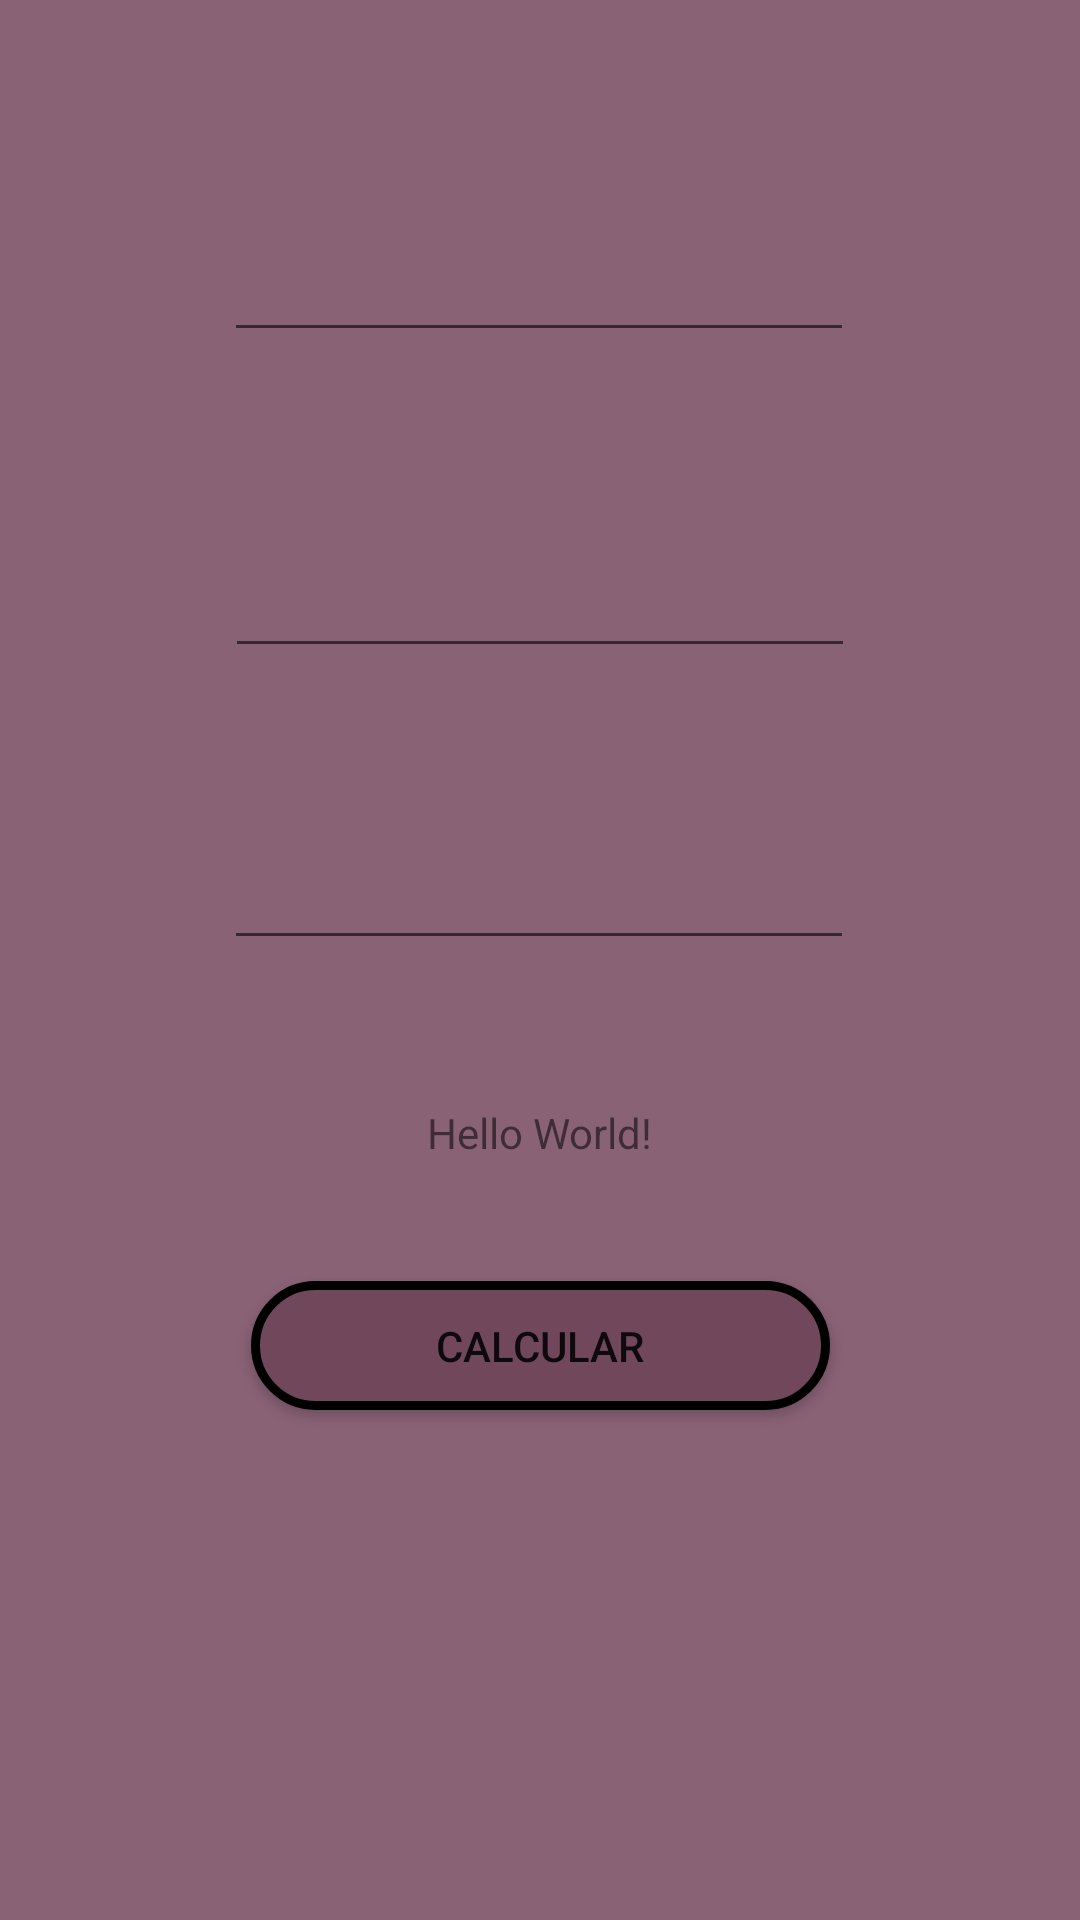

Android layout source for this screen:
<!-- AndroidManifest.xml: application theme Theme.Atividades -->
<!-- res/layout/activity_calculadora.xml -->
<?xml version="1.0" encoding="utf-8"?>
<androidx.constraintlayout.widget.ConstraintLayout xmlns:android="http://schemas.android.com/apk/res/android"
    xmlns:app="http://schemas.android.com/apk/res-auto"
    xmlns:tools="http://schemas.android.com/tools"
    android:layout_width="match_parent"
    android:layout_height="match_parent"
    android:background="#8A6276"
    tools:context=".HomeActivity">

    <TextView
        android:id="@+id/txtHello"
        android:layout_width="wrap_content"
        android:layout_height="wrap_content"
        android:layout_marginTop="48dp"
        android:text="Hello World!"
        app:layout_constraintLeft_toLeftOf="parent"
        app:layout_constraintRight_toRightOf="parent"
        app:layout_constraintTop_toBottomOf="@+id/txtNumero2" />

    <Button
        android:id="@+id/btTrocar"
        android:layout_width="193dp"
        android:layout_height="43dp"
        android:layout_marginTop="40dp"
        android:background="@drawable/botoeshome"
        android:text="Calcular"
        app:layout_constraintEnd_toEndOf="parent"
        app:layout_constraintHorizontal_bias="0.5"
        app:layout_constraintStart_toStartOf="parent"
        app:layout_constraintTop_toBottomOf="@+id/txtHello" />

    <EditText
        android:id="@+id/txtNumero2"
        android:layout_width="wrap_content"
        android:layout_height="wrap_content"
        android:layout_marginTop="56dp"
        android:ems="10"
        android:inputType="textPersonName"
        app:layout_constraintEnd_toEndOf="parent"
        app:layout_constraintHorizontal_bias="0.497"
        app:layout_constraintStart_toStartOf="parent"
        app:layout_constraintTop_toBottomOf="@+id/txtOperacao" />

    <EditText
        android:id="@+id/txtNumero1"
        android:layout_width="wrap_content"
        android:layout_height="wrap_content"
        android:layout_marginTop="76dp"
        android:ems="10"
        android:inputType="textPersonName"
        app:layout_constraintEnd_toEndOf="parent"
        app:layout_constraintHorizontal_bias="0.497"
        app:layout_constraintStart_toStartOf="parent"
        app:layout_constraintTop_toTopOf="parent" />

    <EditText
        android:id="@+id/txtOperacao"
        android:layout_width="wrap_content"
        android:layout_height="wrap_content"
        android:layout_marginTop="64dp"
        android:ems="10"
        android:inputType="textPersonName"
        app:layout_constraintEnd_toEndOf="parent"
        app:layout_constraintHorizontal_bias="0.5"
        app:layout_constraintStart_toStartOf="parent"
        app:layout_constraintTop_toBottomOf="@+id/txtNumero1" />

</androidx.constraintlayout.widget.ConstraintLayout>
<!-- resources referenced by this layout -->
<resources>
  <!-- drawable botoeshome (drawable) -->
  <?xml version="1.0" encoding="utf-8"?>
  <selector xmlns:android="http://schemas.android.com/apk/res/android">
      <item>
          <shape android:shape="rectangle">
              <solid android:color="#70475B"/>
              <corners android:radius="50dp"/>
              <stroke android:color="#000000" android:width="3dp"/>
          </shape>
      </item>
  
  </selector>
  <style name="Theme.Atividades" parent="Theme.AppCompat.Light.NoActionBar">
          
          <item name="colorPrimary">@color/purple_500</item>
          <item name="colorPrimaryVariant">@color/purple_700</item>
          <item name="colorOnPrimary">@color/white</item>
          
          <item name="colorSecondary">@color/teal_200</item>
          <item name="colorSecondaryVariant">@color/teal_700</item>
          <item name="colorOnSecondary">@color/black</item>
          
          <item name="android:statusBarColor" tools:targetApi="l">?attr/colorPrimaryVariant</item>
          
      </style>
  <color name="purple_500">#70475B</color>
  <color name="purple_700">#B39F9F</color>
  <color name="white">#FFFFFF</color>
  <color name="teal_200">#E1CDCD</color>
  <color name="teal_700">#675353</color>
  <color name="black">#D58484</color>
</resources>
